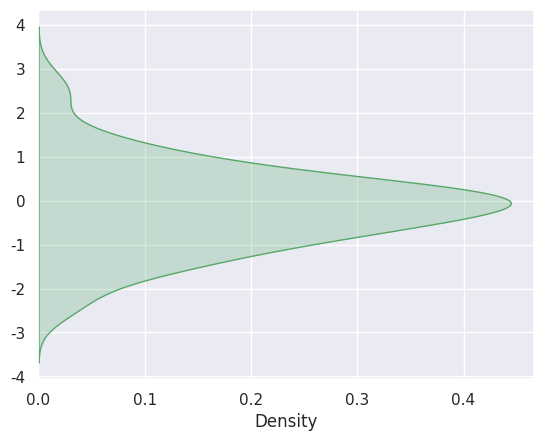
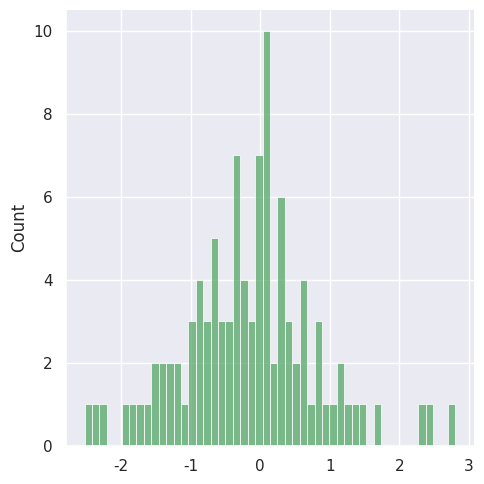

Source code (Python) for these figures, in order: (Note: this script raises an exception after producing the figures.)
import numpy as np
import matplotlib.pyplot as plt
import seaborn as sns
from scipy.stats import *


# 切换到sns的默认配置
sns.set()

# 随机生成100个符合正态分布的数
x = np.random.randn(100)
sns.kdeplot(x,shade=True,color='g',vertical=True)
y = np.random.randn(100)
# sns.kdeplot(x,y,shade=True,color='r',cbar=True)
sns.displot(x,bins=50,color='g')
plot.show()

# 创建一个一行三列的画布
fig, axes = plt.subplots(1, 3)
sns.distplot(x, ax=axes[0])
sns.distplot(x, hist=False, ax=axes[1])
sns.distplot(x, kde=False, ax=axes[2])


# fig, axes = plt.subplots(1, 2)
# 分成20个区间
sns.distplot(x, kde=False, bins=20, ax=axes[0])
# 以0,1,2,3为分割
sns.distplot(x, kde=False, bins=[x for x in range(4)], ax=axes[1])



# 拟合标准正态分布
sns.distplot(x, hist=False, fit=norm)

fig, axes = plt.subplots(1, 2)
sns.distplot(x, norm_hist=True, kde=False, ax=axes[0])
sns.distplot(x, kde=False, ax=axes[1])
plt.show()
